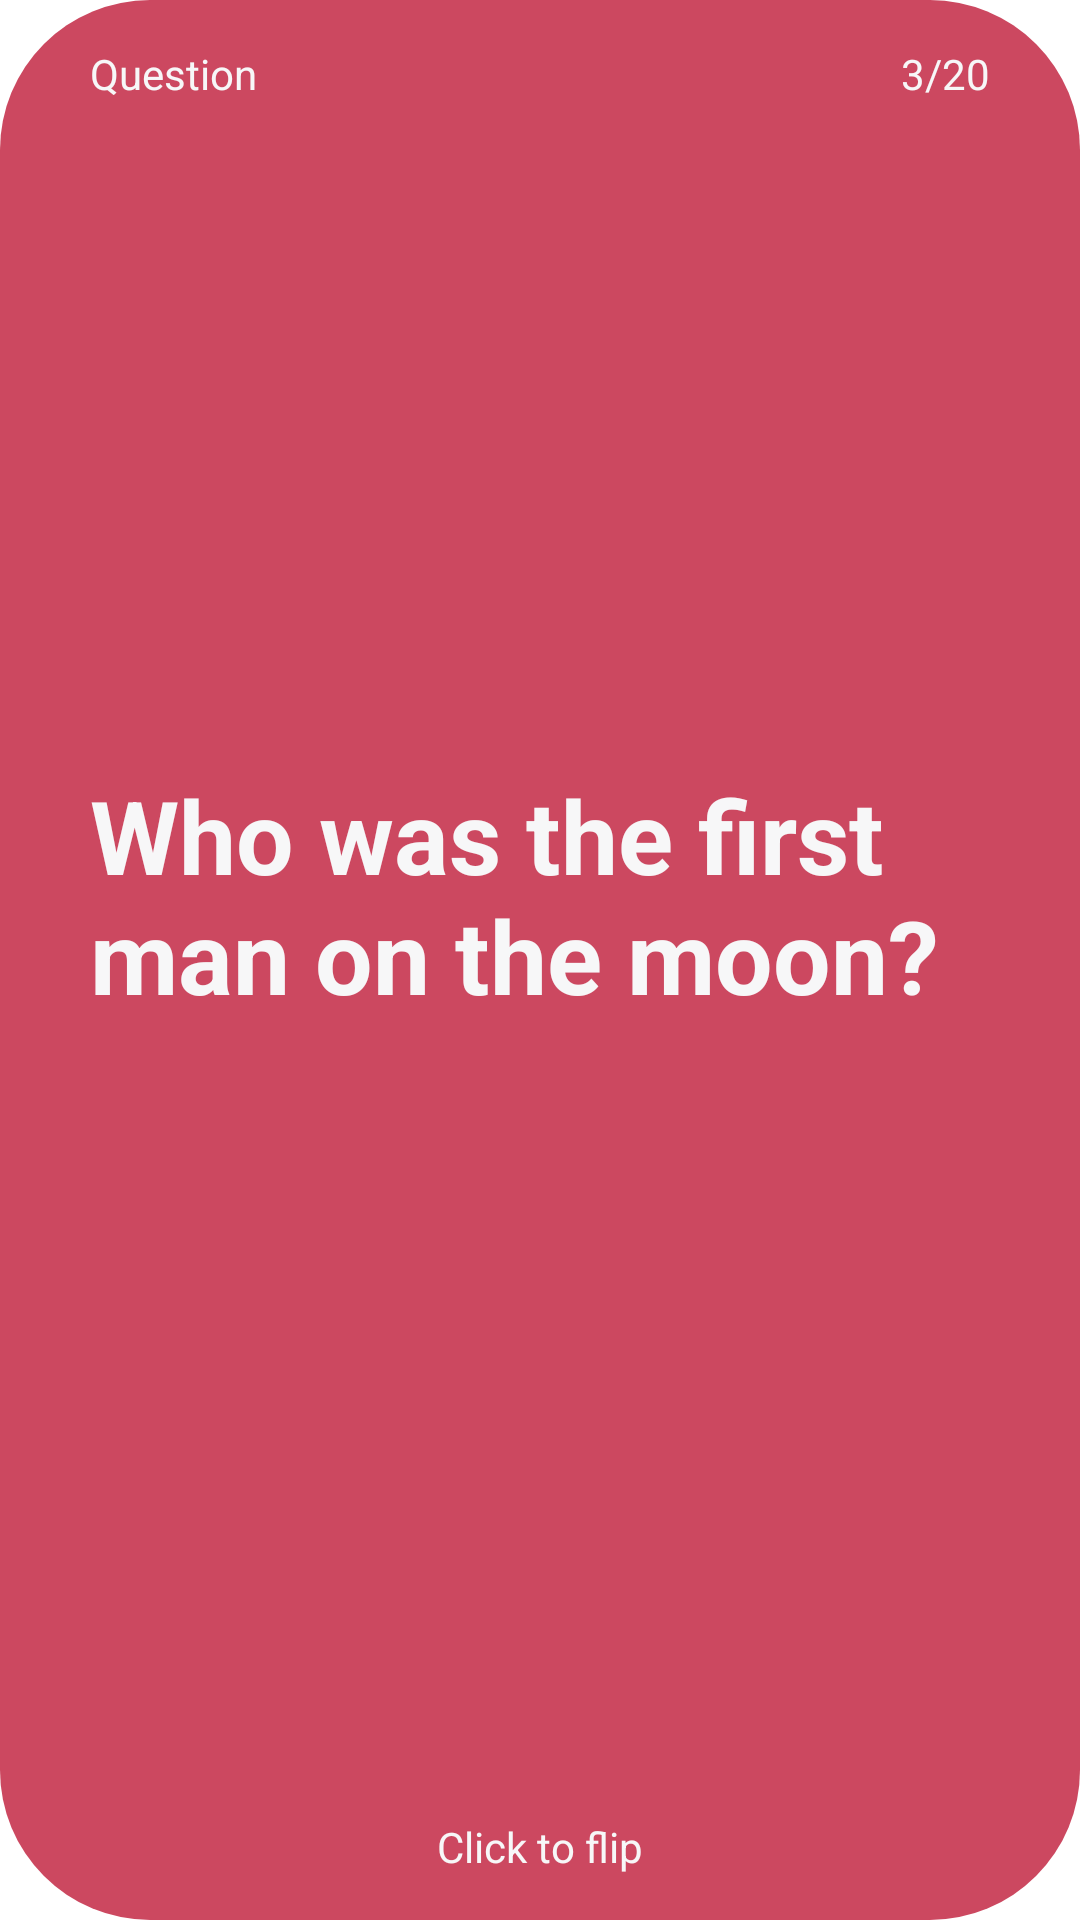

Produce the Android XML layout that renders to this screen, including the resource entries it uses.
<!-- AndroidManifest.xml: application theme Theme.Flashcards -->
<!-- res/layout/flashcard.xml -->
<?xml version="1.0" encoding="utf-8"?>
<androidx.constraintlayout.widget.ConstraintLayout xmlns:android="http://schemas.android.com/apk/res/android"
    xmlns:app="http://schemas.android.com/apk/res-auto"
    xmlns:tools="http://schemas.android.com/tools"
    android:layout_width="match_parent"
    android:layout_height="350dp"
    android:layout_margin="20dp"
    android:background="@drawable/flashcard_background"
    android:paddingHorizontal="30dp"
    android:paddingVertical="15dp"
    android:outlineSpotShadowColor="#00FFFFFF">

    <androidx.constraintlayout.widget.ConstraintLayout

        android:id="@+id/constraintLayout5"
        android:layout_width="0dp"
        android:layout_height="wrap_content"
        app:layout_constraintEnd_toEndOf="parent"
        app:layout_constraintStart_toStartOf="parent"
        app:layout_constraintTop_toTopOf="parent">

        <TextView
            android:id="@+id/textViewCardIndex"
            android:layout_width="wrap_content"
            android:layout_height="wrap_content"
            android:text="3/20"
            android:textColor="@color/not_quite_white"
            android:textSize="14sp"
            app:layout_constraintEnd_toEndOf="parent"
            app:layout_constraintTop_toTopOf="parent" />

        <TextView
            android:id="@+id/textViewCardFace"
            android:layout_width="wrap_content"
            android:layout_height="wrap_content"
            android:text="Question"
            android:textColor="@color/not_quite_white"
            android:textSize="14sp"
            app:layout_constraintStart_toStartOf="parent"
            app:layout_constraintTop_toTopOf="parent" />
    </androidx.constraintlayout.widget.ConstraintLayout>

    <androidx.constraintlayout.widget.ConstraintLayout
        android:id="@+id/constraintLayout3"
        android:layout_width="wrap_content"
        android:layout_height="wrap_content"
        app:layout_constraintBottom_toTopOf="@+id/constraintLayout4"
        app:layout_constraintEnd_toEndOf="parent"
        app:layout_constraintStart_toStartOf="parent"
        app:layout_constraintTop_toBottomOf="@+id/constraintLayout5"
        app:layout_constraintVertical_bias="0.25">

        <TextView
            android:id="@+id/textViewMainText"
            android:layout_width="wrap_content"
            android:layout_height="wrap_content"
            android:layout_marginTop="200dp"
            android:layout_marginBottom="200dp"
            android:text="Who was the first man on the moon?"
            android:textColor="@color/not_quite_white"
            android:textSize="34sp"
            android:textStyle="bold"
            app:layout_constraintBottom_toBottomOf="parent"
            app:layout_constraintEnd_toEndOf="parent"
            app:layout_constraintStart_toStartOf="parent"
            app:layout_constraintTop_toTopOf="parent" />
    </androidx.constraintlayout.widget.ConstraintLayout>

    <androidx.constraintlayout.widget.ConstraintLayout
        android:id="@+id/constraintLayout4"
        android:layout_width="wrap_content"
        android:layout_height="wrap_content"
        app:layout_constraintBottom_toBottomOf="parent"
        app:layout_constraintEnd_toEndOf="parent"
        app:layout_constraintStart_toStartOf="parent">

        <TextView
            android:id="@+id/textViewClick"
            android:layout_width="wrap_content"
            android:layout_height="wrap_content"
            android:text="Click to flip"
            android:textColor="@color/not_quite_white"
            android:textSize="14sp"
            app:layout_constraintBottom_toBottomOf="parent"
            app:layout_constraintEnd_toEndOf="parent"
            app:layout_constraintHorizontal_bias="0.0"
            app:layout_constraintStart_toStartOf="parent"
            app:layout_constraintTop_toTopOf="parent"
            app:layout_constraintVertical_bias="1.0" />
    </androidx.constraintlayout.widget.ConstraintLayout>
</androidx.constraintlayout.widget.ConstraintLayout>
<!-- resources referenced by this layout -->
<resources>
  <color name="not_quite_white">#F7F7F8</color>
  <!-- drawable flashcard_background (drawable) -->
  <?xml version="1.0" encoding="utf-8"?>
  <selector xmlns:android="http://schemas.android.com/apk/res/android">
  <item>
      <shape android:shape="rectangle">
          <solid android:color="@color/melon_red"/>
          <corners android:radius="50dp"/>
      </shape>
  </item>
  </selector>
  <style name="Theme.Flashcards" parent="Theme.MaterialComponents.DayNight">
          
          <item name="colorPrimary">@color/dark_purple</item>
          <item name="colorPrimaryVariant">@color/light_yellow</item>
          <item name="colorOnPrimary">@color/white</item>
          
          <item name="colorSecondary">@color/dark_blue</item>
          <item name="colorSecondaryVariant">@color/teal_700</item>
          <item name="colorOnSecondary">@color/black</item>
          
          <item name="android:statusBarColor">@color/black</item>
          
      </style>
  <color name="melon_red">#CC4860</color>
  <color name="dark_purple">#6885C4</color>
  <color name="light_yellow">#FEDFAB</color>
  <color name="white">#FFFFFFFF</color>
  <color name="dark_blue">#181E2B</color>
  <color name="teal_700">#FF018786</color>
  <color name="black">#FF000000</color>
</resources>
